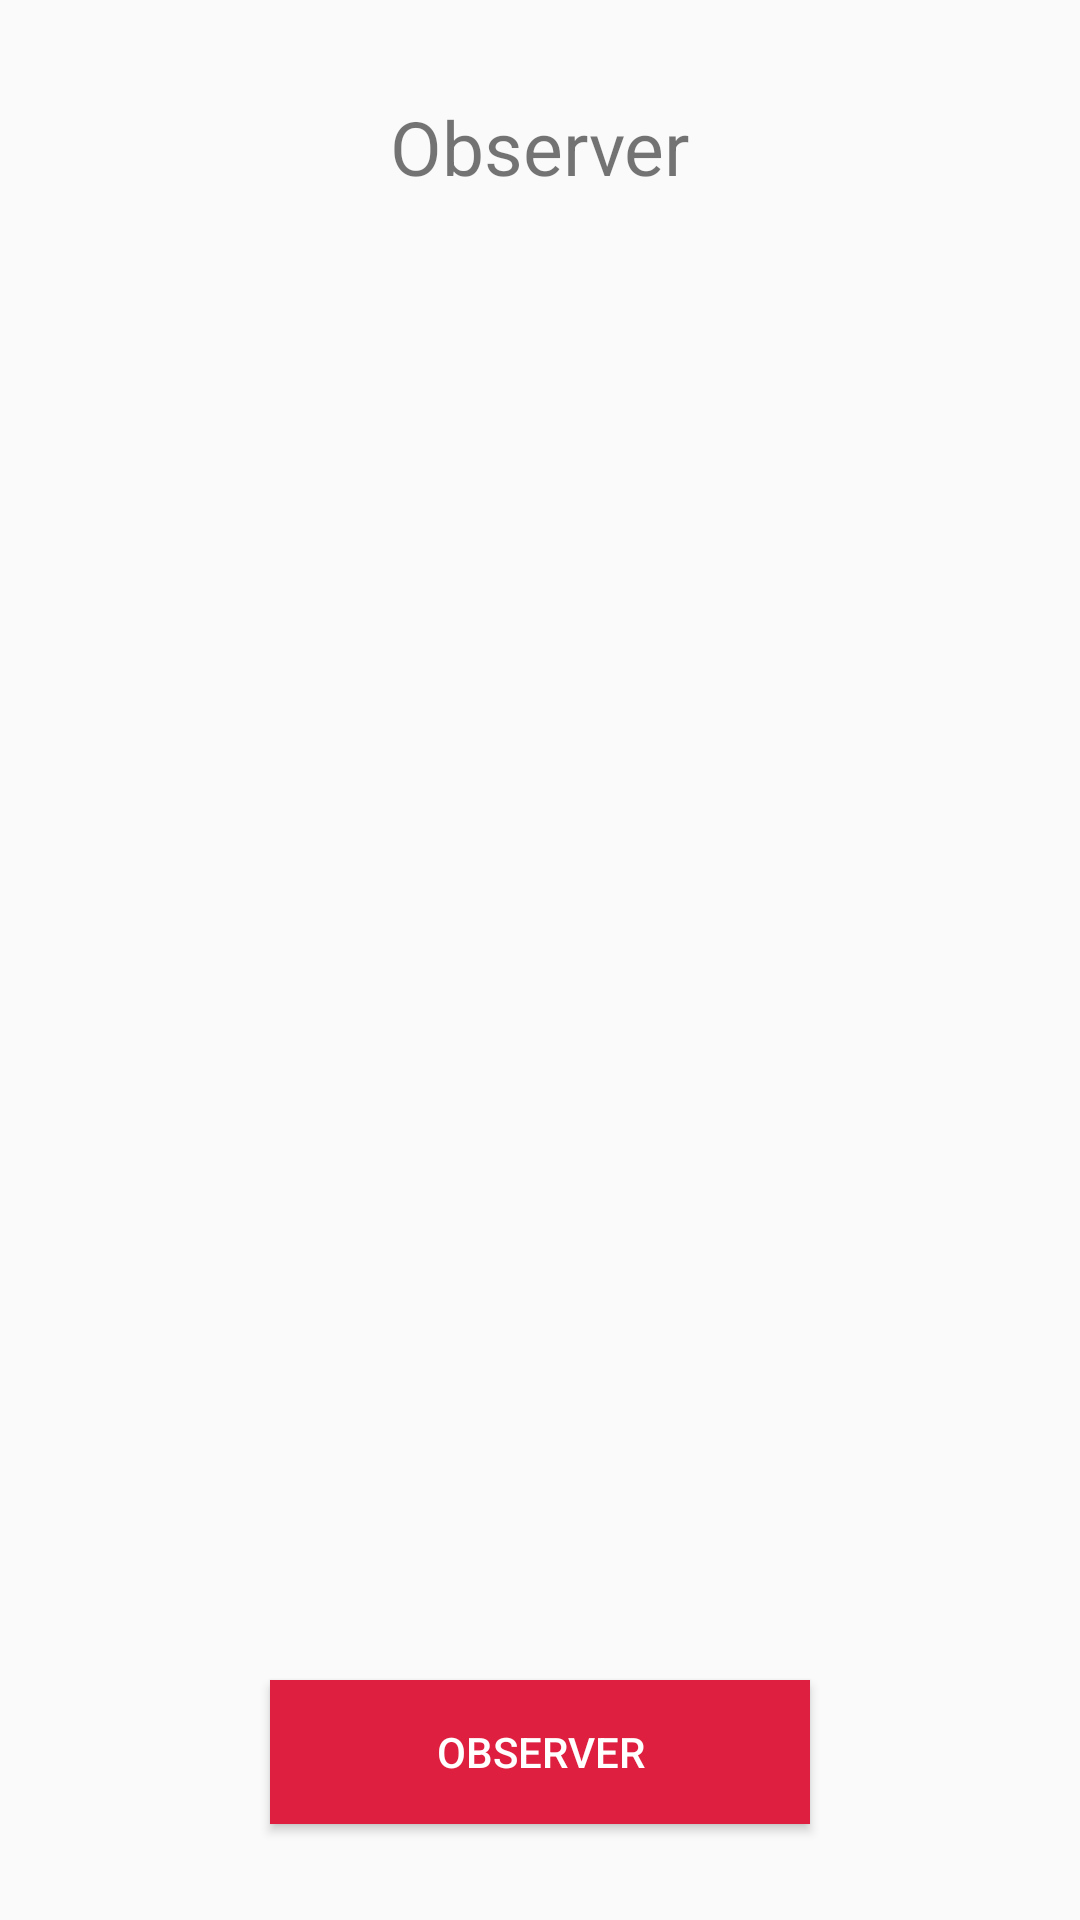

Here is an Android app screen rendered from its layout file. Give the layout XML and the strings, colors and styles it references.
<!-- AndroidManifest.xml: application theme AppTheme -->
<!-- res/layout/fragment_observer_pattern.xml -->
<?xml version="1.0" encoding="utf-8"?>
<android.support.constraint.ConstraintLayout xmlns:android="http://schemas.android.com/apk/res/android"
    xmlns:app="http://schemas.android.com/apk/res-auto"
    xmlns:tools="http://schemas.android.com/tools"
    android:layout_width="match_parent"
    android:layout_height="match_parent"
    tools:context=".ui.activity.Data.DataActivity">
    <ScrollView
        android:layout_width="match_parent"
        android:layout_height="300dp"
        android:layout_marginTop="8dp"
        android:layout_marginBottom="8dp"
        app:layout_constraintBottom_toBottomOf="parent"
        app:layout_constraintEnd_toEndOf="parent"
        app:layout_constraintStart_toStartOf="parent"
        app:layout_constraintTop_toTopOf="parent">
        <TextView
            android:gravity="center"
            android:textSize="18dp"
            android:fontFamily="casual"
            android:id="@+id/tvData"
            android:layout_width="match_parent"
            android:layout_height="wrap_content" />
    </ScrollView>
    <TextView
        android:id="@+id/textView3"
        android:layout_width="wrap_content"
        android:layout_height="wrap_content"
        android:layout_marginStart="8dp"
        android:layout_marginTop="32dp"
        android:layout_marginEnd="8dp"
        android:text="Observer"
        android:textSize="25dp"
        app:layout_constraintEnd_toEndOf="parent"
        app:layout_constraintStart_toStartOf="parent"
        app:layout_constraintTop_toTopOf="parent" />

    <Button
        android:id="@+id/btnObserver"
        android:layout_width="180dp"
        android:layout_height="wrap_content"
        android:layout_marginStart="8dp"
        android:layout_marginEnd="8dp"
        android:layout_marginBottom="32dp"
        android:background="@color/colorAccent"
        android:text="Observer"
        android:textColor="@color/white"

        app:layout_constraintBottom_toBottomOf="parent"
        app:layout_constraintEnd_toEndOf="parent"
        app:layout_constraintHorizontal_bias="0.5"
        app:layout_constraintStart_toStartOf="parent" />

</android.support.constraint.ConstraintLayout>
<!-- resources referenced by this layout -->
<resources>
  <color name="colorAccent">#de1f3f</color>
  <style name="AppTheme" parent="Theme.AppCompat.Light.DarkActionBar">
          
          <item name="colorPrimary">@color/colorPrimary</item>
          <item name="colorPrimaryDark">@color/colorPrimaryDark</item>
          <item name="colorAccent">@color/colorAccent</item>
      </style>
  <color name="colorPrimary">#36caf7</color>
  <color name="colorPrimaryDark">#2b8175</color>
  <!-- not gathered from this repository: default colours our renderer supplied (Android Studio template values) -->
  <color name="white">#FFFFFFFF</color>
</resources>
